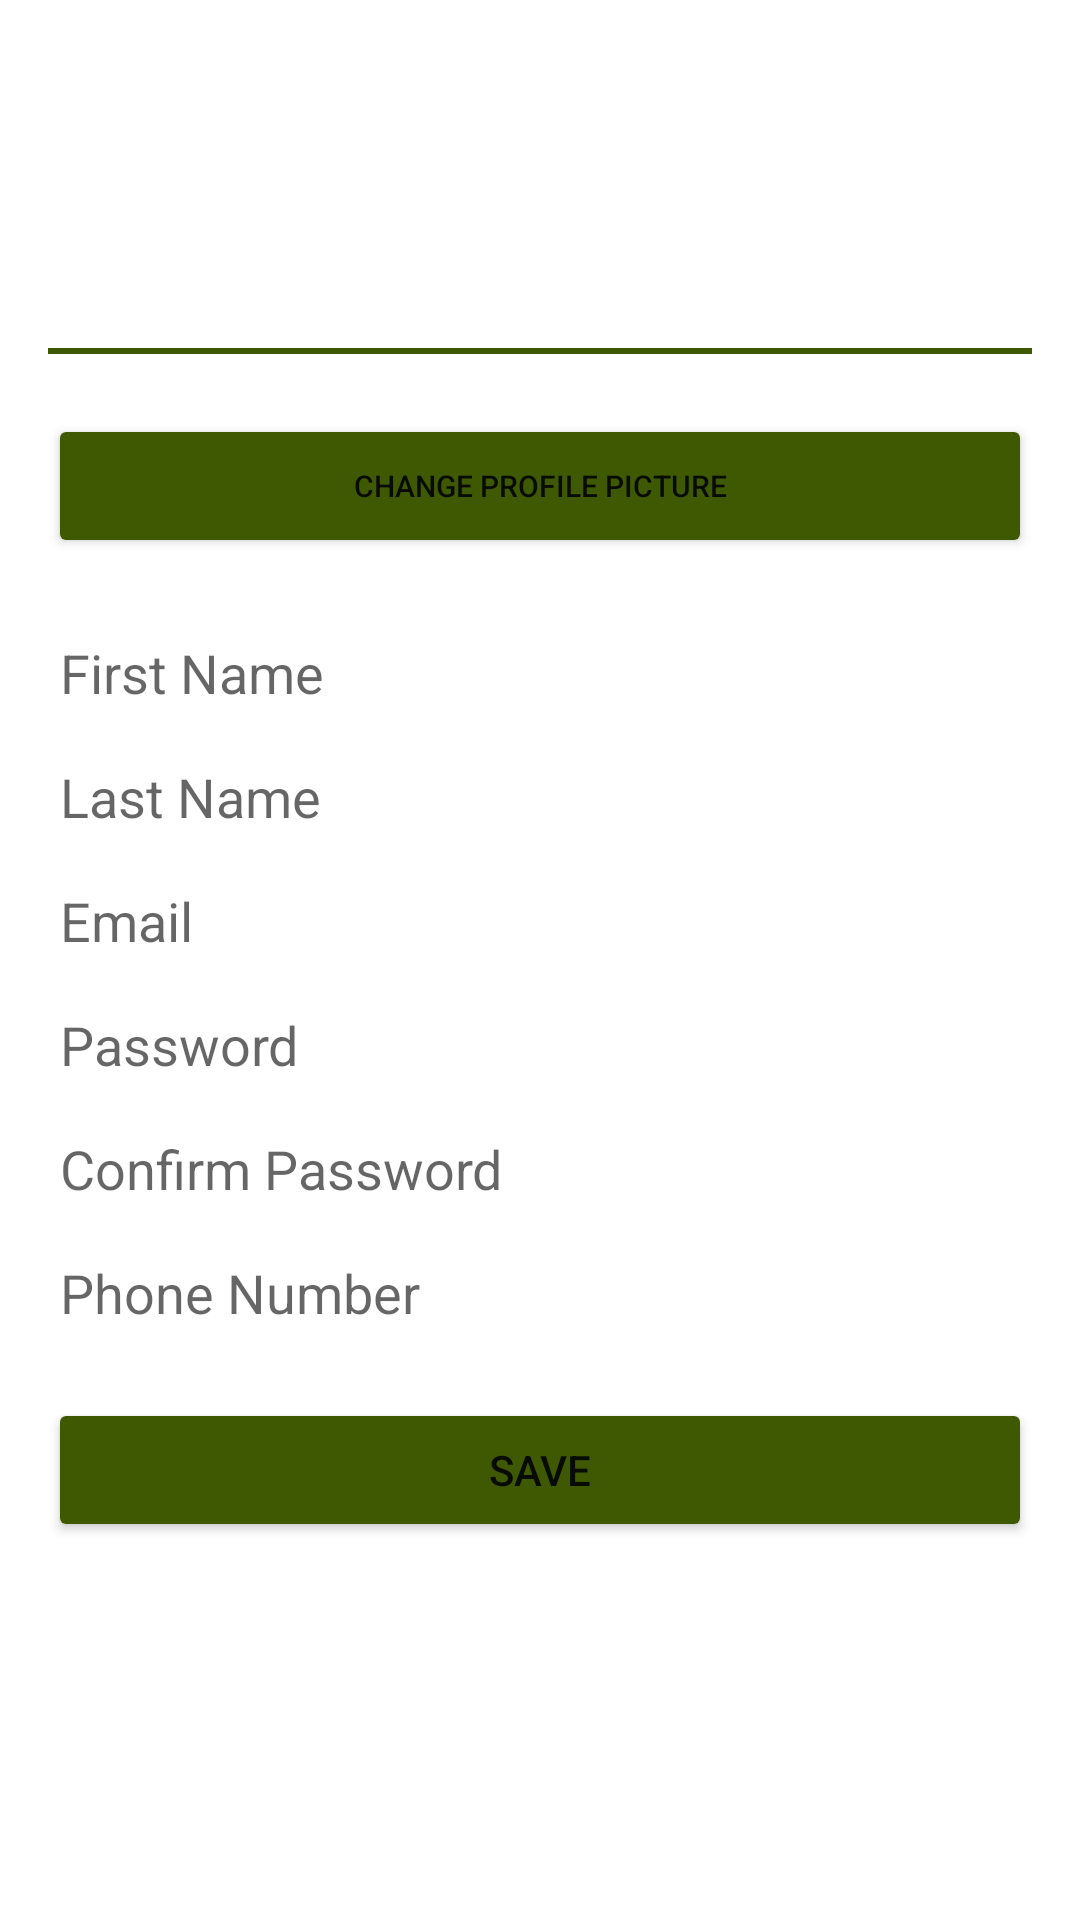

Produce the Android XML layout that renders to this screen, including the resource entries it uses.
<!-- AndroidManifest.xml: application theme AppTheme -->
<!-- res/layout/fragment_admin_profile.xml -->
<?xml version="1.0" encoding="utf-8"?>
<ScrollView xmlns:android="http://schemas.android.com/apk/res/android"
    android:layout_width="match_parent"
    android:layout_height="match_parent"
    android:padding="16dp">

    <LinearLayout
        android:layout_width="match_parent"
        android:layout_height="wrap_content"
        android:orientation="vertical"
        android:gravity="center">

        <ImageView
            android:id="@+id/ivProfilePicture"
            android:layout_width="100dp"
            android:layout_height="100dp"
            android:layout_gravity="center"
            android:src="@drawable/profile_icon"
            android:contentDescription="Profile Picture"
            android:clickable="true"
            android:focusable="true"
            android:padding="8dp"
            android:scaleType="centerCrop"
            android:background="?attr/selectableItemBackgroundBorderless" />

        <View
            android:layout_width="match_parent"
            android:layout_height="2dp"
            android:background="@color/fresh_olive"
            android:layout_marginBottom="20dp" />

        <Button
            android:id="@+id/buttonChangeProfilePicture"
            android:layout_width="match_parent"
            android:layout_height="wrap_content"
            android:text="Change Profile Picture"
            android:textSize="10dp"
            android:backgroundTint="@color/fresh_olive" />

        <EditText
            android:id="@+id/etFirstName"
            android:layout_width="match_parent"
            android:layout_height="wrap_content"
            android:hint="First Name"
            android:layout_marginTop="16dp"
            android:inputType="textPersonName" />

        <EditText
            android:id="@+id/etLastName"
            android:layout_width="match_parent"
            android:layout_height="wrap_content"
            android:hint="Last Name"
            android:inputType="textPersonName" />

        <EditText
            android:id="@+id/etEmail"
            android:layout_width="match_parent"
            android:layout_height="wrap_content"
            android:hint="Email"
            android:inputType="textEmailAddress"
            android:enabled="false" />

        <EditText
            android:id="@+id/etPassword"
            android:layout_width="match_parent"
            android:layout_height="wrap_content"
            android:hint="Password"
            android:inputType="textPassword" />

        <EditText
            android:id="@+id/editTextConfirmNewPassword"
            android:layout_width="match_parent"
            android:layout_height="wrap_content"
            android:ems="10"
            android:hint="Confirm Password"
            android:inputType="textPassword" />

        <EditText
            android:id="@+id/etPhoneNumber"
            android:layout_width="match_parent"
            android:layout_height="wrap_content"
            android:hint="Phone Number"
            android:inputType="phone" />

        <Button
            android:id="@+id/btnSave"
            android:layout_width="match_parent"
            android:layout_height="wrap_content"
            android:text="Save"
            android:backgroundTint="@color/fresh_olive"
            android:layout_marginTop="16dp" />
    </LinearLayout>
</ScrollView>
<!-- resources referenced by this layout -->
<resources>
  <color name="fresh_olive">#3E5902</color>
  <style name="AppTheme" parent="Theme.MaterialComponents.DayNight.NoActionBar">
          
          <item name="colorPrimary">@color/red</item>
          <item name="colorPrimaryVariant">@color/red</item>
          <item name="colorOnPrimary">@color/white</item>
  
          
          <item name="colorSecondary">@color/red</item>
          <item name="colorSecondaryVariant">#FFFFFF</item>
          <item name="colorOnSecondary">@color/white</item>
  
          
          <item name="android:colorBackground">@color/white</item>
          <item name="colorSurface">@color/white</item>
          <item name="colorOnSurface">@color/white</item>
  
          
          <item name="colorError">@color/medium_red</item>
          <item name="colorOnError">@color/white</item>
  
          
          <item name="colorControlNormal">@color/white</item>
      </style>
  <color name="red">#8C0712</color>
  <color name="white">#FFFFFF</color>
  <color name="medium_red">#BF3617</color>
</resources>
